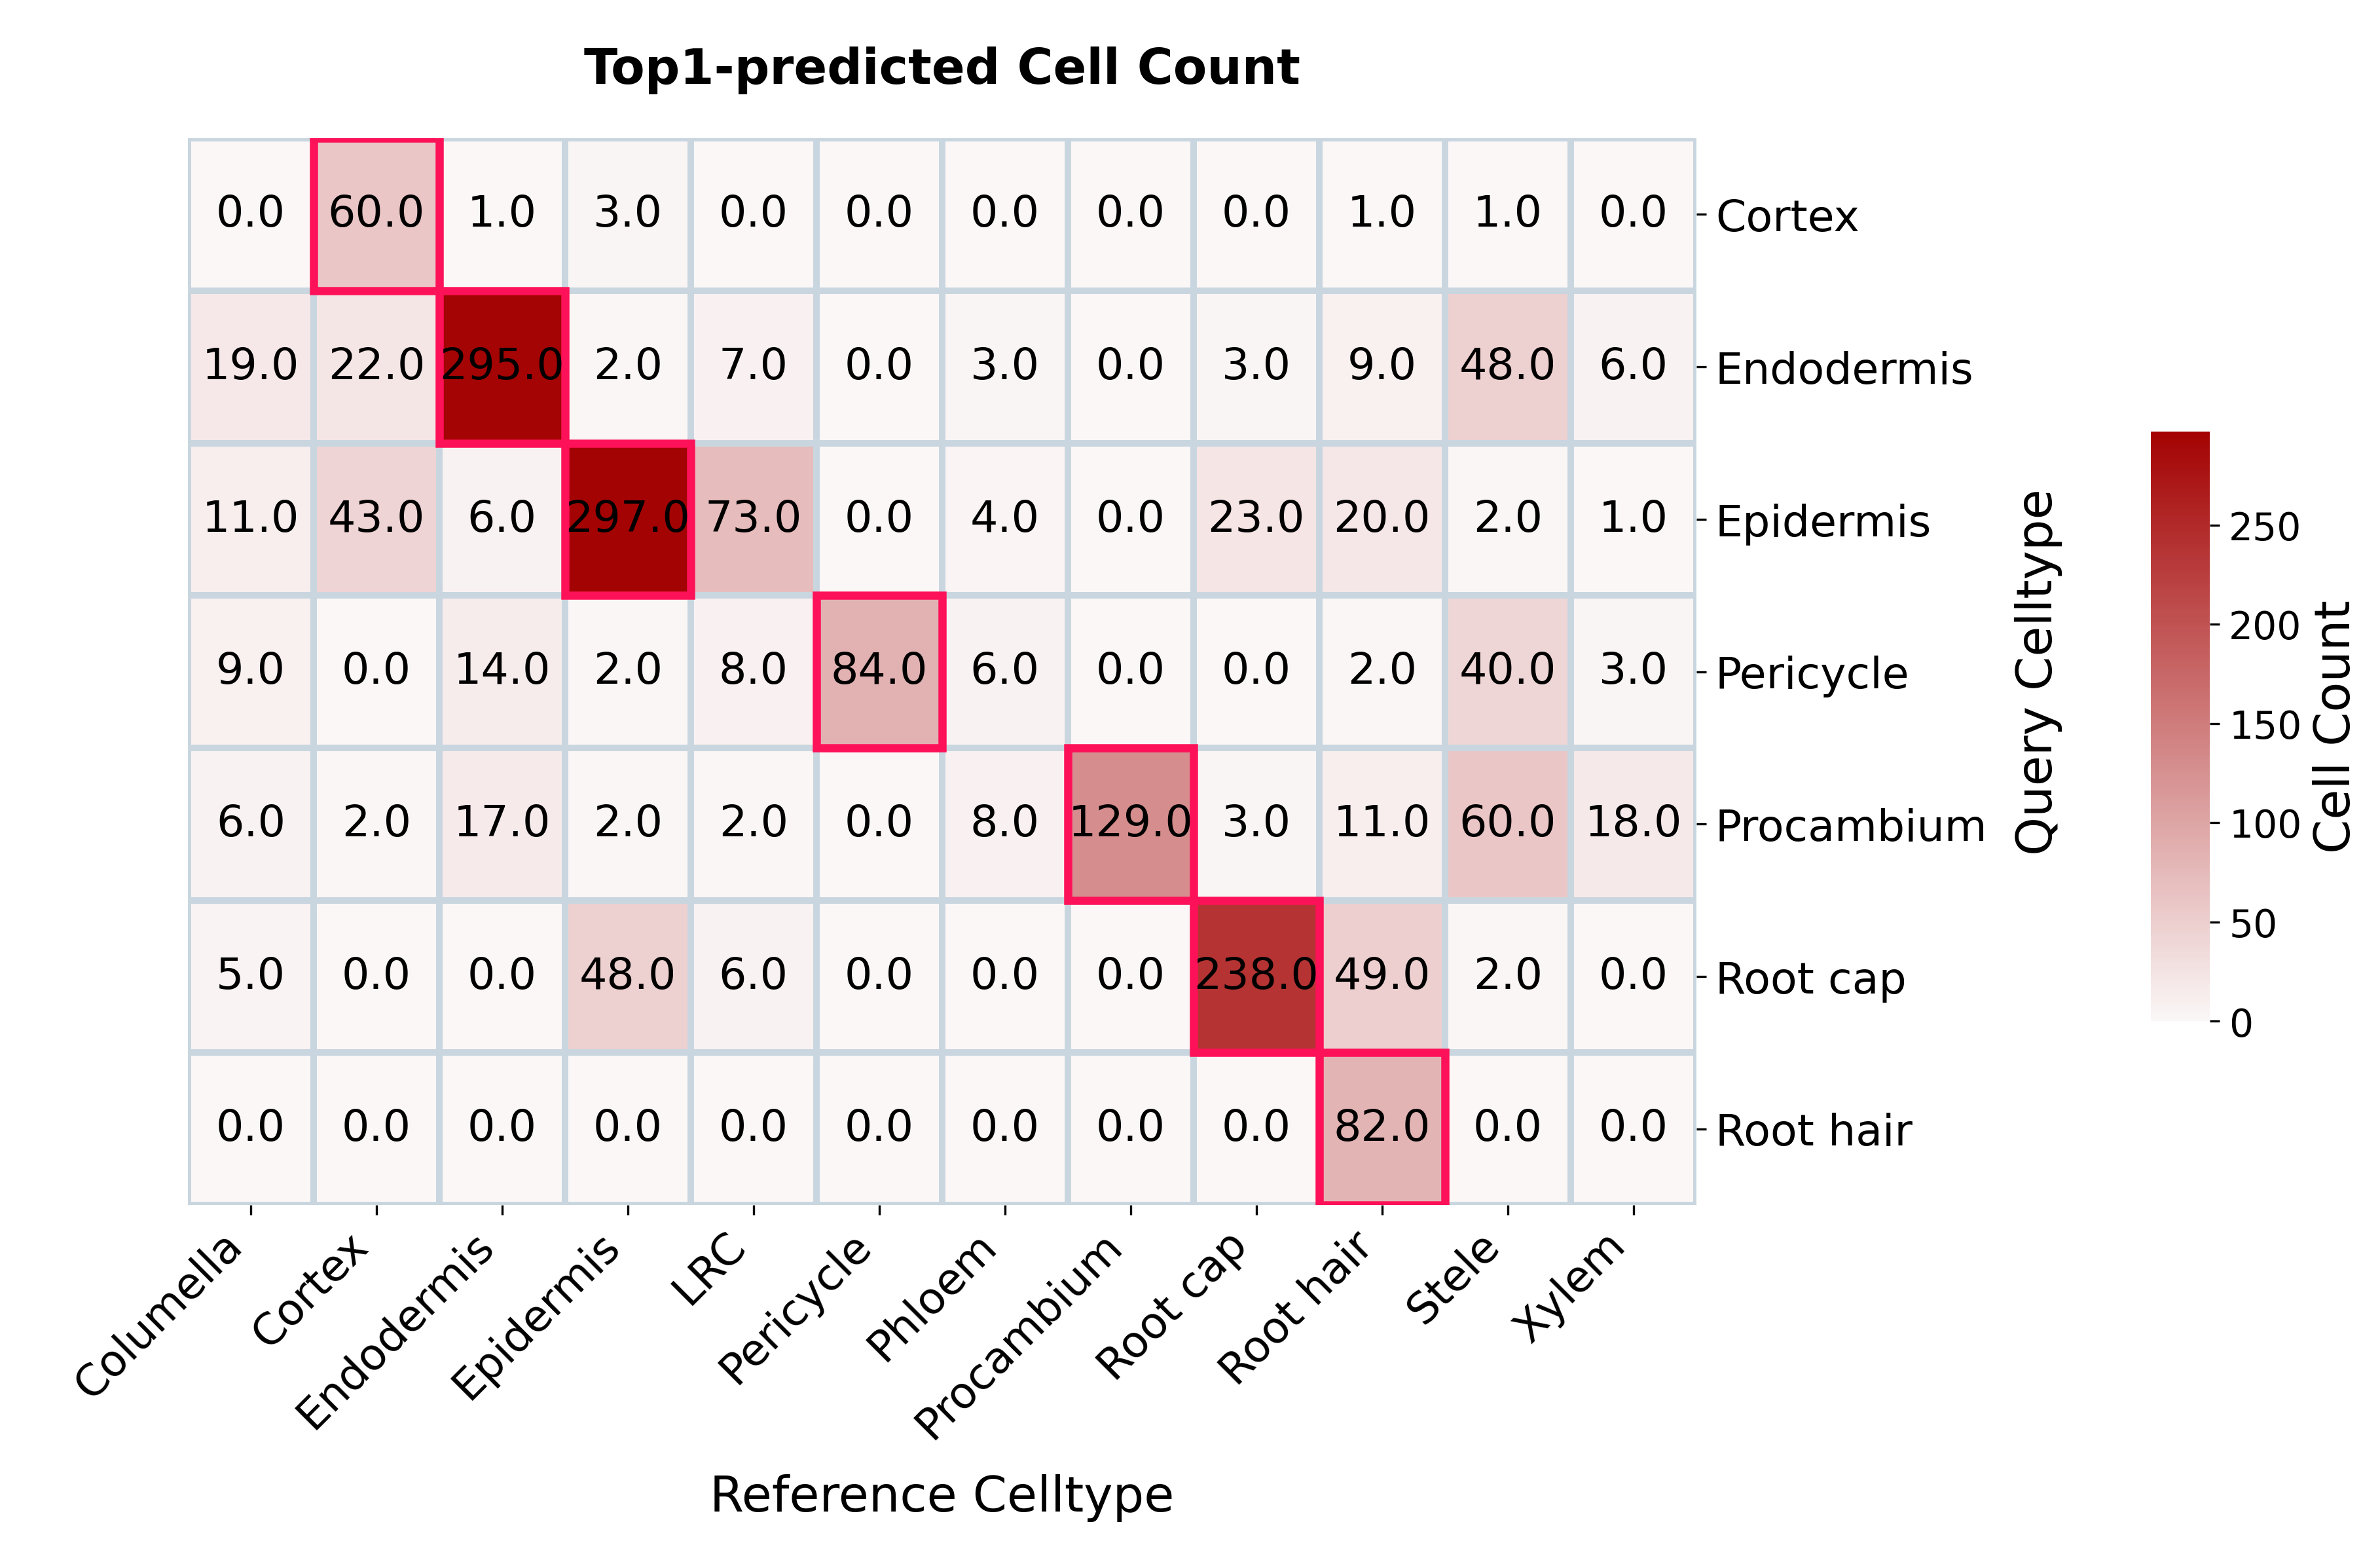

Values plotted in this chart, from the file beside it:
query_celltype, Columella, Cortex, Endodermis, Epidermis, LRC, Pericycle, Phloem, Procambium, Root cap, Root hair, Stele, Xylem
Cortex, 0, 60, 1, 3, 0, 0, 0, 0, 0, 1, 1, 0
Endodermis, 19, 22, 295, 2, 7, 0, 3, 0, 3, 9, 48, 6
Epidermis, 11, 43, 6, 297, 73, 0, 4, 0, 23, 20, 2, 1
Pericycle, 9, 0, 14, 2, 8, 84, 6, 0, 0, 2, 40, 3
Procambium, 6, 2, 17, 2, 2, 0, 8, 129, 3, 11, 60, 18
Root cap, 5, 0, 0, 48, 6, 0, 0, 0, 238, 49, 2, 0
Root hair, 0, 0, 0, 0, 0, 0, 0, 0, 0, 82, 0, 0
